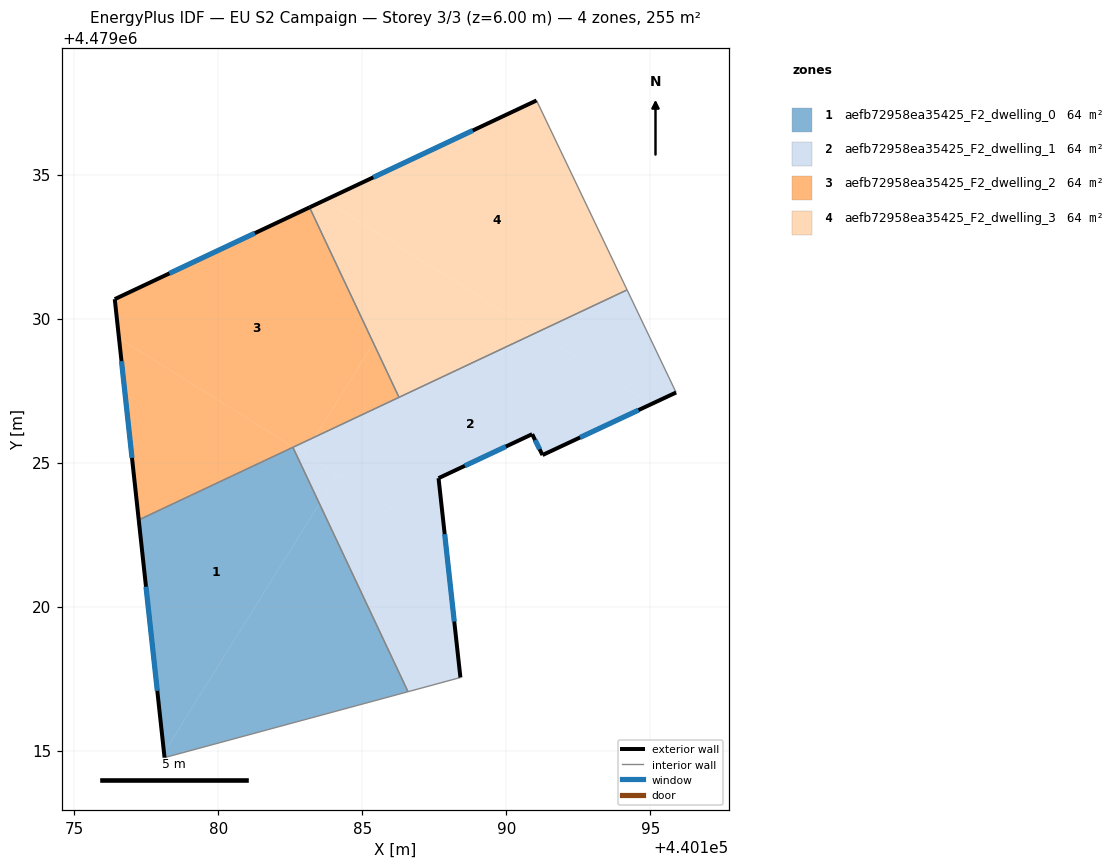
=== STOREY PLAN SPEC (per zone: floor XY polygon, exterior-wall plan segments, windows/doors) ===
zone 1: aefb72958ea35425_F2_dwelling_0  (63.7 m²)
  floor: (440182.59, 4479025.53) (440183.51, 4479023.57) (440178.11, 4479014.92) (440177.23, 4479023.01)
  floor: (440183.51, 4479023.57) (440186.59, 4479017.04) (440178.13, 4479014.75) (440178.11, 4479014.92)
  exterior wall: (440177.23, 4479023.01) – (440178.13, 4479014.75)  [8.3 m]
    window: (440177.49, 4479020.69) – (440177.88, 4479017.07)  [4.8 m²]
  interior walls: 3
zone 2: aefb72958ea35425_F2_dwelling_1  (63.7 m²)
  floor: (440187.89, 4479022.24) (440188.41, 4479017.54) (440186.59, 4479017.04) (440183.51, 4479023.57) (440184.14, 4479024.58)
  floor: (440195.04, 4479027.03) (440191.26, 4479025.26) (440190.90, 4479025.99) (440187.65, 4479024.46) (440187.89, 4479022.24) (440182.99, 4479025.30) (440183.36, 4479025.89) (440191.06, 4479029.52)
  floor: (440194.19, 4479030.99) (440195.90, 4479027.43) (440195.04, 4479027.03) (440191.06, 4479029.52)
  floor: (440184.14, 4479024.58) (440183.51, 4479023.57) (440182.59, 4479025.53) (440182.61, 4479025.54)
  floor: (440183.36, 4479025.89) (440182.99, 4479025.30) (440182.61, 4479025.54)
  exterior wall: (440188.41, 4479017.54) – (440187.65, 4479024.46)  [7.0 m]
    window: (440188.19, 4479019.48) – (440187.86, 4479022.51)  [4.0 m²]
  exterior wall: (440191.26, 4479025.26) – (440195.90, 4479027.43)  [5.1 m]
    window: (440192.56, 4479025.87) – (440194.59, 4479026.82)  [3.0 m²]
  exterior wall: (440190.90, 4479025.99) – (440191.26, 4479025.26)  [0.8 m]
    window: (440191.00, 4479025.78) – (440191.16, 4479025.46)  [0.5 m²]
  exterior wall: (440187.65, 4479024.46) – (440190.90, 4479025.99)  [3.6 m]
    window: (440188.56, 4479024.89) – (440189.98, 4479025.56)  [2.1 m²]
  interior walls: 5
zone 3: aefb72958ea35425_F2_dwelling_2  (63.7 m²)
  floor: (440183.17, 4479033.86) (440185.39, 4479029.14) (440183.36, 4479025.89) (440182.61, 4479025.54) (440176.55, 4479029.32) (440176.40, 4479030.67)
  floor: (440182.61, 4479025.54) (440177.23, 4479023.01) (440176.55, 4479029.32)
  floor: (440185.39, 4479029.14) (440186.27, 4479027.26) (440183.36, 4479025.89)
  exterior wall: (440183.17, 4479033.86) – (440176.40, 4479030.67)  [7.5 m]
    window: (440181.27, 4479032.97) – (440178.30, 4479031.57)  [4.3 m²]
  exterior wall: (440176.40, 4479030.67) – (440177.23, 4479023.01)  [7.7 m]
    window: (440176.64, 4479028.52) – (440177.00, 4479025.16)  [4.4 m²]
  interior walls: 3
zone 4: aefb72958ea35425_F2_dwelling_3  (63.7 m²)
  floor: (440191.05, 4479037.57) (440194.19, 4479030.99) (440191.06, 4479029.52) (440183.70, 4479034.11)
  floor: (440191.06, 4479029.52) (440186.27, 4479027.26) (440183.17, 4479033.86) (440183.70, 4479034.11)
  exterior wall: (440191.05, 4479037.57) – (440183.17, 4479033.86)  [8.7 m]
    window: (440188.83, 4479036.53) – (440185.38, 4479034.90)  [5.0 m²]
  interior walls: 3

=== DERIVED (storey summary) ===
Building: EU S2 Campaign
Storey: 3 of 3  (floor level z = 6.00 m)
Storey gross floor area: 254.7 m²
Zones on this storey: 4
  - aefb72958ea35425_F2_dwelling_0: floor 63.7 m²; exterior wall 8.3 m (24.9 m²); 1 window(s) 4.8 m²; WWR 19.2%
  - aefb72958ea35425_F2_dwelling_1: floor 63.7 m²; exterior wall 16.5 m (49.5 m²); 4 window(s) 9.5 m²; WWR 19.2%
  - aefb72958ea35425_F2_dwelling_2: floor 63.7 m²; exterior wall 15.2 m (45.6 m²); 2 window(s) 8.8 m²; WWR 19.2%
  - aefb72958ea35425_F2_dwelling_3: floor 63.7 m²; exterior wall 8.7 m (26.1 m²); 1 window(s) 5.0 m²; WWR 19.2%
Zone adjacency (shared interzone walls):
  - aefb72958ea35425_F2_dwelling_0 ↔ aefb72958ea35425_F2_dwelling_1
  - aefb72958ea35425_F2_dwelling_0 ↔ aefb72958ea35425_F2_dwelling_2
  - aefb72958ea35425_F2_dwelling_1 ↔ aefb72958ea35425_F2_dwelling_2
  - aefb72958ea35425_F2_dwelling_1 ↔ aefb72958ea35425_F2_dwelling_3
  - aefb72958ea35425_F2_dwelling_2 ↔ aefb72958ea35425_F2_dwelling_3